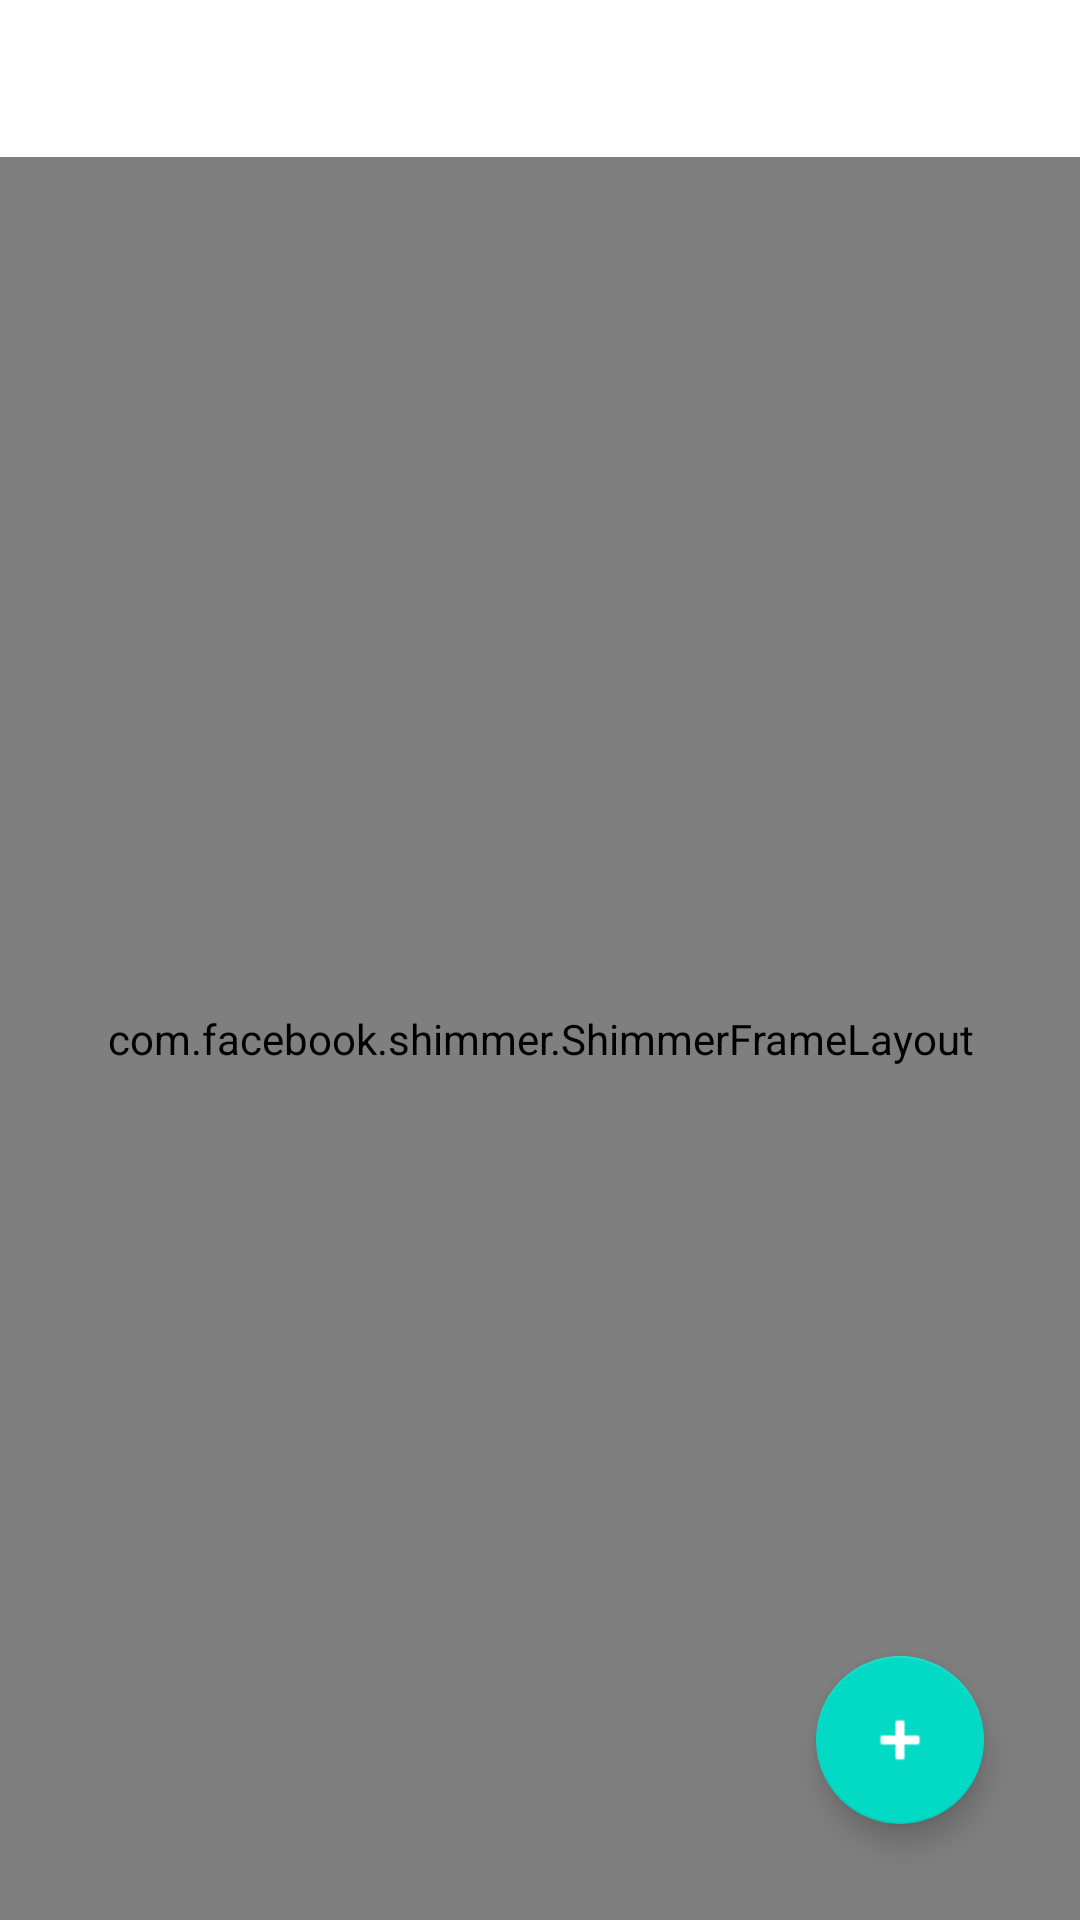

Reconstruct the res/layout file that produces this screen, plus the resources it refers to.
<!-- AndroidManifest.xml: application theme Theme.HabitTrackerVkSirius -->
<!-- res/layout/fragment_organization.xml -->
<?xml version="1.0" encoding="utf-8"?>
<androidx.constraintlayout.widget.ConstraintLayout xmlns:android="http://schemas.android.com/apk/res/android"
    xmlns:app="http://schemas.android.com/apk/res-auto"
    xmlns:tools="http://schemas.android.com/tools"
    android:id="@+id/swipeRefresh"
    android:layout_width="match_parent"
    android:layout_height="match_parent"
    app:layout_behavior="com.google.android.material.bottomsheet.BottomSheetBehavior">

    <androidx.appcompat.widget.AppCompatTextView
        android:id="@+id/tvStatements"
        android:layout_width="match_parent"
        android:layout_height="wrap_content"
        android:layout_marginStart="23dp"
        android:layout_marginTop="23dp"
        android:textColor="@color/black"
        android:textSize="22sp"
        android:textStyle="bold"
        app:layout_constraintTop_toTopOf="parent"
        tools:text="@string/statements" />

    <com.facebook.shimmer.ShimmerFrameLayout
        android:id="@+id/shimmerOrganization"
        android:layout_width="match_parent"
        android:layout_height="0dp"
        app:layout_constraintBottom_toBottomOf="parent"
        app:layout_constraintEnd_toEndOf="parent"
        app:layout_constraintStart_toStartOf="parent"
        app:layout_constraintTop_toBottomOf="@+id/tvStatements">

        <LinearLayout
            android:layout_width="match_parent"
            android:layout_height="wrap_content"
            android:orientation="vertical">

            <include layout="@layout/shimmer_problems_item" />

            <include layout="@layout/shimmer_problems_item" />

            <include layout="@layout/shimmer_problems_item" />

            <include layout="@layout/shimmer_problems_item" />

            <include layout="@layout/shimmer_problems_item" />

        </LinearLayout>
    </com.facebook.shimmer.ShimmerFrameLayout>

    <androidx.recyclerview.widget.RecyclerView
        android:id="@+id/rv_request_list"
        android:layout_width="match_parent"
        android:layout_height="0dp"
        android:layout_marginTop="16dp"
        android:clipToPadding="false"
        android:paddingBottom="32dp"
        android:visibility="invisible"
        app:layoutManager="androidx.recyclerview.widget.LinearLayoutManager"
        app:layout_constraintBottom_toBottomOf="parent"
        app:layout_constraintTop_toBottomOf="@id/tvStatements"
        tools:itemCount="8"
        tools:listitem="@layout/layout_request_card" />

    <com.google.android.material.floatingactionbutton.FloatingActionButton
        android:id="@+id/fab_add_request"
        android:layout_width="wrap_content"
        android:layout_height="wrap_content"
        android:layout_gravity="end|bottom"
        android:layout_margin="32dp"
        android:contentDescription="@string/add_description"
        android:tint="@android:color/white"
        app:layout_constraintBottom_toBottomOf="parent"
        app:layout_constraintEnd_toEndOf="parent"
        app:srcCompat="@android:drawable/ic_input_add"
        app:tint="@color/white" />

    <androidx.appcompat.widget.AppCompatImageView
        android:id="@+id/ivNoInternetPlaceholder"
        android:layout_width="128dp"
        android:layout_height="128dp"
        android:src="@drawable/ic_no_internet_128"
        android:visibility="invisible"
        app:layout_constraintBottom_toBottomOf="parent"
        app:layout_constraintEnd_toEndOf="parent"
        app:layout_constraintStart_toStartOf="parent"
        app:layout_constraintTop_toTopOf="parent"
        tools:src="@tools:sample/avatars" />

    <androidx.appcompat.widget.AppCompatTextView
        android:id="@+id/tvNoInternet"
        android:layout_width="wrap_content"
        android:layout_height="wrap_content"
        android:layout_marginTop="10dp"
        android:gravity="center"
        android:text="@string/no_internet_description"
        android:textSize="18sp"
        android:visibility="invisible"
        app:layout_constraintEnd_toEndOf="@id/ivNoInternetPlaceholder"
        app:layout_constraintStart_toStartOf="@id/ivNoInternetPlaceholder"
        app:layout_constraintTop_toBottomOf="@id/ivNoInternetPlaceholder" />

    <androidx.appcompat.widget.AppCompatImageView
        android:id="@+id/btnRetry"
        android:layout_width="64dp"
        android:layout_height="64dp"
        android:layout_marginTop="10dp"
        android:src="@drawable/ic_baseline_replay"
        android:tint="@color/dark_green"
        android:visibility="invisible"
        app:layout_constraintEnd_toEndOf="@id/tvNoInternet"
        app:layout_constraintStart_toStartOf="@id/tvNoInternet"
        app:layout_constraintTop_toBottomOf="@id/tvNoInternet" />

</androidx.constraintlayout.widget.ConstraintLayout>
<!-- res/layout/shimmer_problems_item.xml (included above) -->
<?xml version="1.0" encoding="utf-8"?>
<androidx.constraintlayout.widget.ConstraintLayout xmlns:android="http://schemas.android.com/apk/res/android"
    xmlns:app="http://schemas.android.com/apk/res-auto"
    xmlns:tools="http://schemas.android.com/tools"
    android:id="@+id/constOuterShimmer"
    android:layout_width="match_parent"
    android:layout_height="wrap_content">

    <androidx.cardview.widget.CardView
        android:id="@+id/cardViewShimmer"
        android:layout_width="320dp"
        android:layout_height="100dp"
        android:layout_marginTop="30dp"
        android:layout_marginBottom="2dp"
        app:cardCornerRadius="10dp"
        app:layout_constraintBottom_toBottomOf="parent"
        app:layout_constraintEnd_toEndOf="parent"
        app:layout_constraintStart_toStartOf="parent"
        app:layout_constraintTop_toTopOf="parent">

        <androidx.constraintlayout.widget.ConstraintLayout
            android:id="@+id/constInnerShimmer"
            android:layout_width="match_parent"
            android:layout_height="match_parent">

            <androidx.appcompat.widget.AppCompatImageView
                android:id="@+id/ivProblemPreviewShimmer"
                android:layout_width="107dp"
                android:layout_height="74dp"
                android:layout_margin="13dp"
                android:background="@color/shimmer_color"
                app:layout_constraintBottom_toBottomOf="parent"
                app:layout_constraintStart_toStartOf="parent"
                app:layout_constraintTop_toTopOf="parent" />

            <androidx.appcompat.widget.AppCompatTextView
                android:id="@+id/tvProblemsLabelShimmer"
                android:layout_width="175dp"
                android:layout_height="wrap_content"
                android:layout_marginStart="5dp"
                android:background="@color/shimmer_color"
                android:textSize="18sp"
                app:layout_constraintStart_toEndOf="@id/ivProblemPreviewShimmer"
                app:layout_constraintTop_toTopOf="@id/ivProblemPreviewShimmer" />

            <androidx.appcompat.widget.AppCompatTextView
                android:id="@+id/tvProblemsDescriptionShimmer"
                android:layout_width="0dp"
                android:layout_height="40dp"
                android:layout_marginStart="5dp"
                android:layout_marginTop="7dp"
                android:layout_marginEnd="20dp"
                android:layout_marginBottom="10dp"
                android:background="@color/shimmer_color"
                app:layout_constraintBottom_toBottomOf="parent"
                app:layout_constraintEnd_toEndOf="parent"
                app:layout_constraintStart_toEndOf="@id/ivProblemPreviewShimmer"
                app:layout_constraintTop_toBottomOf="@id/tvProblemsLabelShimmer" />

        </androidx.constraintlayout.widget.ConstraintLayout>

    </androidx.cardview.widget.CardView>

</androidx.constraintlayout.widget.ConstraintLayout>
<!-- res/layout/layout_request_card.xml (included above) -->
<?xml version="1.0" encoding="utf-8"?>
<com.google.android.material.card.MaterialCardView xmlns:android="http://schemas.android.com/apk/res/android"
    xmlns:app="http://schemas.android.com/apk/res-auto"
    xmlns:tools="http://schemas.android.com/tools"
    android:layout_width="match_parent"
    android:layout_height="wrap_content"
    android:layout_margin="10dp"
    android:backgroundTint="@color/white"
    app:cardCornerRadius="10dp"
    app:cardElevation="20dp"
    app:cardUseCompatPadding="false">

    <androidx.constraintlayout.widget.ConstraintLayout
        android:layout_width="match_parent"
        android:layout_height="match_parent"
        android:paddingVertical="16dp"
        android:paddingStart="12dp">

        <com.google.android.material.imageview.ShapeableImageView
            android:id="@+id/iv_photo"
            android:layout_width="108dp"
            android:layout_height="74dp"
            android:scaleType="fitCenter"
            app:layout_constraintBottom_toBottomOf="parent"
            app:layout_constraintStart_toStartOf="parent"
            app:layout_constraintTop_toTopOf="parent"
            app:shapeAppearanceOverlay="@style/ShapeAppearanceOverlay.App.CornerCut" />

        <LinearLayout
            android:layout_width="0dp"
            android:layout_height="wrap_content"
            android:orientation="vertical"
            android:paddingHorizontal="16dp"
            app:layout_constraintBottom_toBottomOf="parent"
            app:layout_constraintEnd_toEndOf="parent"
            app:layout_constraintStart_toEndOf="@id/iv_photo"
            app:layout_constraintTop_toTopOf="parent">

            <TextView
                android:id="@+id/tv_title"
                android:layout_width="wrap_content"
                android:layout_height="wrap_content"
                android:ellipsize="end"
                android:gravity="top"
                android:maxLines="2"
                android:textColor="@color/black"
                app:layout_constraintStart_toEndOf="@id/iv_photo"
                app:layout_constraintTop_toTopOf="parent"
                tools:text="Скамейка" />

            <TextView
                android:id="@+id/tv_description"
                android:layout_width="172dp"
                android:layout_height="wrap_content"
                android:ellipsize="end"
                android:maxLines="3"
                android:textColor="#333333"
                android:textSize="11sp"
                android:textStyle="italic"
                app:layout_constraintBottom_toBottomOf="parent"
                app:layout_constraintStart_toEndOf="@+id/iv_photo"
                tools:text="В этом месте скамейка просто необходима, вечерами даже негде посидеть!В этом месте скамейка просто необходима, вечерами даже негде посидеть!В этом месте скамейка просто необходима, вечерами даже негде посидеть!В этом месте скамейка просто необходима, вечерами даже негде посидеть!" />

        </LinearLayout>

        
        
        
        
        
        
        
        
        
        
        
    </androidx.constraintlayout.widget.ConstraintLayout>
</com.google.android.material.card.MaterialCardView>
<!-- resources referenced by this layout -->
<resources>
  <color name="black">#FF000000</color>
  <color name="dark_green">#13A699</color>
  <color name="shimmer_color">#BFBDBD</color>
  <color name="white">#FFFFFFFF</color>
  <!-- drawable ic_no_internet_128: png bitmap (drawable, 2084 bytes) -->
  <string name="add_description">Создать</string>
  
      //errors
  <string name="no_internet_description">Ошибка соединения с интернетом.\nПроверьте подключение</string>
  <string name="statements">Заведение</string>
  <style name="Theme.HabitTrackerVkSirius" parent="Theme.MaterialComponents.DayNight.DarkActionBar">
          
          <item name="colorPrimary">@color/purple_500</item>
          <item name="colorPrimaryVariant">@color/purple_700</item>
          <item name="colorOnPrimary">@color/white</item>
          
          <item name="colorSecondary">@color/teal_200</item>
          <item name="colorSecondaryVariant">@color/teal_700</item>
          <item name="colorOnSecondary">@color/black</item>
          
          <item name="android:statusBarColor" tools:targetApi="l">?attr/colorPrimaryVariant</item>
          
      </style>
  <color name="purple_500">#FF6200EE</color>
  <color name="purple_700">#FF3700B3</color>
  <color name="teal_200">#FF03DAC5</color>
  <color name="teal_700">#FF018786</color>
</resources>
